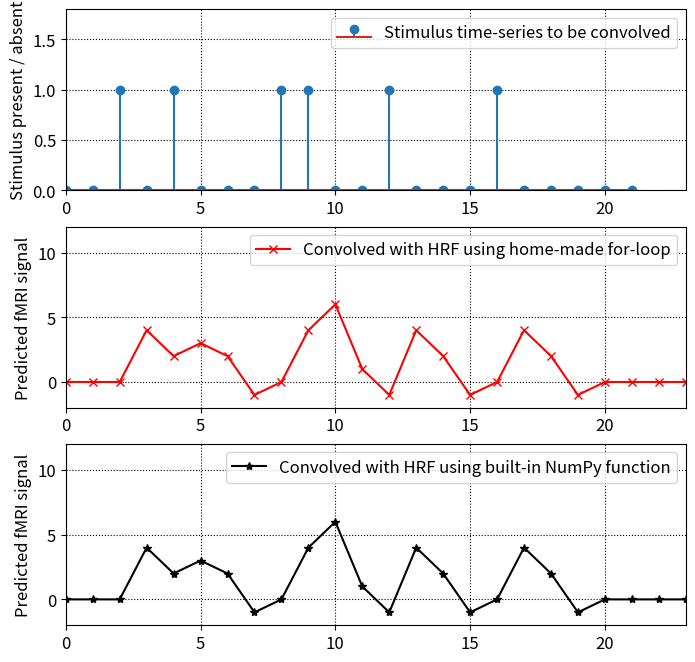

This figure's Python source:
import numpy as np
from matplotlib import pyplot as plt

# This next line just makes the fonts bigger. Their default size is too small
plt.rcParams.update({'font.size': 12})

hrf = np.array([ 0,  4,  2,  -1,  0 ])

print('hrf','\n',hrf)

stim_time_series = np.array([ 0, 0, 1, 0, 0 ])

print('stim_time_series','\n',stim_time_series)

output = np.array([0]*len(stim_time_series) + [0]*(len(hrf)-1))
print(output)

for pos_in_output in range(0,len(output)):
  # Go around length(output) times, with the value of 
  # pos_in_output starting at 0, and increasing by 1 
  # each time we go around the loop.

  for pos_in_hrf in range(0,len(hrf)):
    # This loop is completely inside the pos_in_output loop. 
    # So, for any given pos_in_output value, we loop through
    # all the positions in the HRF, going from 0 to len(hrf), 
    # which is the last element in the HRF.
    
    pos_in_stim_time_series = pos_in_output - pos_in_hrf

    # Check that our position in the time series isn't
    # falling out of range, either by being less than 0
    # or by having gone past the end
    if (pos_in_stim_time_series >= 0) & \
       (pos_in_stim_time_series < len(stim_time_series)): 
      
      # Multiply the time-series element by the HRF element,
      # and add that to this position of the output vector
      output[pos_in_output] = output[pos_in_output] + \
          stim_time_series[pos_in_stim_time_series] * hrf[pos_in_hrf]     

print(output)

output_from_python_conv_function = np.convolve(stim_time_series,hrf)

print(output_from_python_conv_function)

stim_time_series = np.array([0,0,1,0,1,0,0,0,1,1,0,0,1,0,0,0,1,0,0,0,0,0])

output = np.array([0]*len(stim_time_series) + [0]*(len(hrf)-1))

for pos_in_output in range(0,len(output)):

  for pos_in_hrf in range(0,len(hrf)):
    
    pos_in_stim_time_series = pos_in_output - pos_in_hrf

    if (pos_in_stim_time_series >= 0) & \
       (pos_in_stim_time_series < len(stim_time_series)): 
      
      output[pos_in_output] = output[pos_in_output] + \
          stim_time_series[pos_in_stim_time_series] * hrf[pos_in_hrf]     

print('Output from home-made conv function','\n',output)

output_from_python_conv_function = np.convolve(stim_time_series,hrf)
print('output_from_python_conv_function','\n',output_from_python_conv_function)

plt.figure(figsize=(8, 8))   # This makes the figure bigger: 8x8

plt.subplot(3,1,1) # This is just to make the plots line up prettily
plt.stem(stim_time_series,label='Stimulus time-series to be convolved')
plt.legend()
plt.axis([0, 23, 0, 1.8]) # This just sets the display graph axis size
plt.ylabel('Stimulus present / absent')
plt.grid(color='k',linestyle=':')

plt.subplot(3,1,2)
plt.plot(output,'rx-',label='Convolved with HRF using home-made for-loop')
plt.legend()
plt.axis([0, 23, -2, 12])
plt.ylabel('Predicted fMRI signal')
plt.grid(color='k',linestyle=':')

plt.subplot(3,1,3)
plt.plot(output_from_python_conv_function,'k*-', \
         label='Convolved with HRF using built-in NumPy function')
plt.legend()
plt.axis([0, 23, -2, 12])
plt.ylabel('Predicted fMRI signal')
plt.grid(color='k',linestyle=':')

